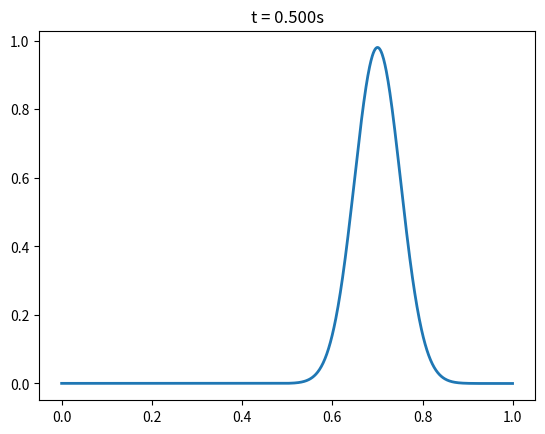

The matplotlib source for this figure:
# [redacted]
# 开发时间：2022/11/1 9:17

import numpy as np
import matplotlib.pyplot as plt

a = 1.0  # advection speed

m = 1000  # number of cells
dx = 1. / m  # Size of 1 grid cell
x = np.arange(-dx / 2, 1. + dx / 2, dx)  # Cell centers, including ghost cells # 注意arange是右开区间，故最右边只到最后一个网格中心，即最右边没有ghost cell
print(x)  # 注意arange是右开区间，故最右边只到最后一个网格中心，即最右边没有ghost cell，如需在最右端设置ghost cell，需要给1. + dx / 2乘以2
print(len(x))  # 统计包含ghost cells的网格数量
"""
Notice how we set up a grid that contains an extra cell at each end, outside of the problem domain[0, 1]. 
These are called ghost cells and are often useful in handling the solution at the grid boundaries.
"""

t = 0.  # Initial time
T = 0.5  # Final time
dt = 0.8 * dx / a  # Time step  # 0.8是CFL数

Q = np.exp(-200 * (x - 0.2) ** 2)  # Initial data
Qnew = np.empty(Q.shape)

while t < T:
    # Extrapolation at boundaries: 边界外推，向ghost cells网格中给入值
    Qnew[0] = Q[1]
    Qnew[-1] = Q[-2]  # 右边不是没有ghost cells网格吗？
    """
    The technique we have used to set the ghost cell values above, by copying the last value 
    inside the grid to the ghost cells, is known as zero-order extrapolation. It is useful for 
    allowing waves to pass out of the domain (so-called non-reflecting boundaries). Note that 
    we don't actually need the ghost cell at the right end for the upwind method, but for other methods we will.
    """

    """
    for i in range(1, len(x)):
        Qnew[i] = Q[i] - a * dt / dx * (Q[i] - Q[i - 1])
    """

    Qnew[1:] = Q[1:] - a * dt / dx * (Q[1:] - Q[0: -1])

    Q = Qnew.copy()
    t = t + dt

plt.plot(x, Q, linewidth=2)
# plt.title('t = ' + str(t))
plt.title('t = ' + '%.3fs' % (t))
plt.show()
